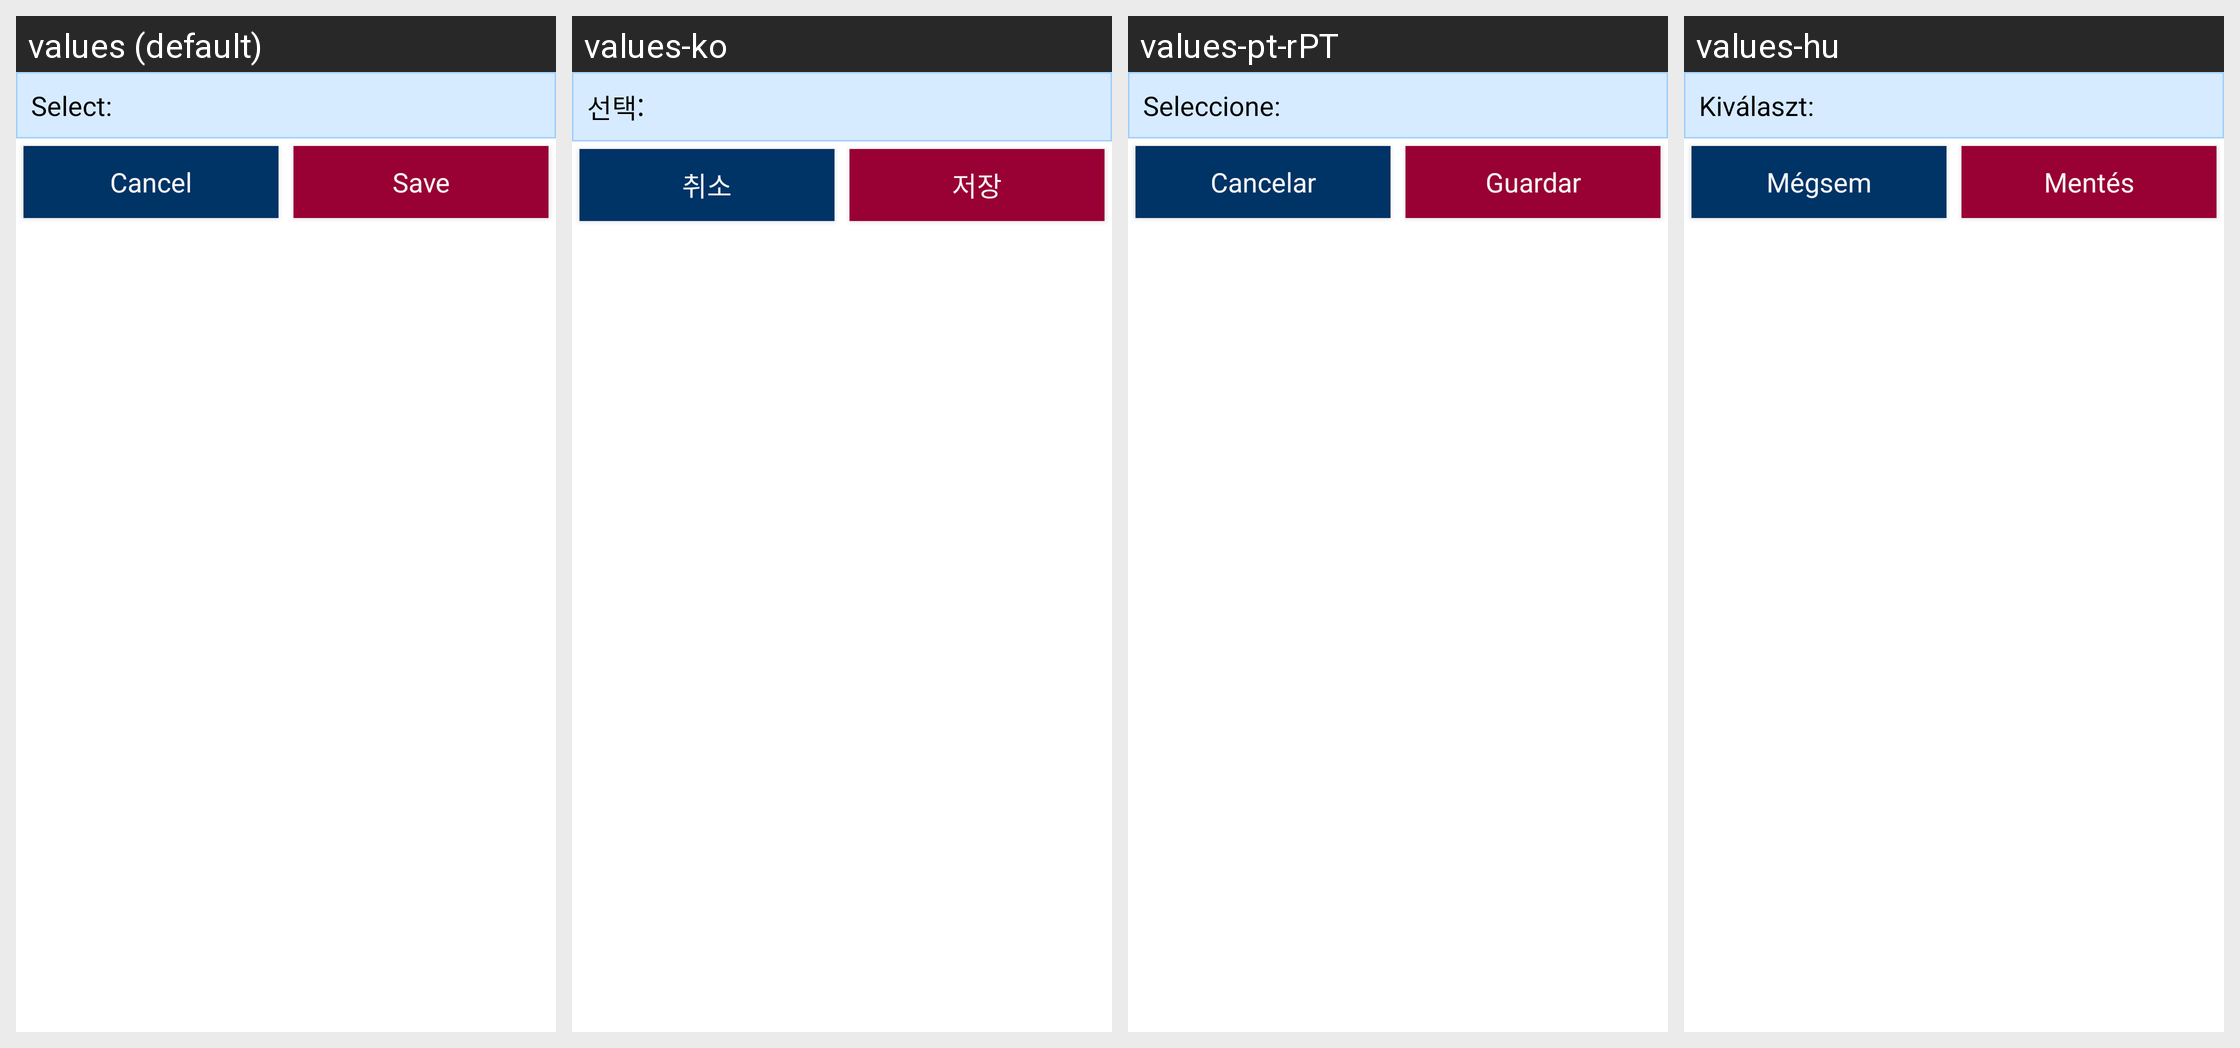

Strings drawn on this Android screen and how each of the app's shown locales translates them:
Android screen res/layout/prefs_layout_dialog_selection.xml rendered under 4 locales, left to right: values (default), values-ko, values-pt-rPT, values-hu. Device: Nexus 5 (rendered at 1080×1920; each locale shown at half size, 540×960, under a caption strip naming it); theme Theme.Styled.
Other locales in the repository, not shown: values-bg, values-ca, values-cs, values-da, values-de, values-el, values-en, values-es, values-fi, values-fr, values-he, values-hr, values-it-rIT, values-ja, values-ka, values-lt, values-nl, values-pl, values-pt-rBR, values-ro, values-ru, values-ru-rRU, values-sk, values-sl, values-sv, values-tr, values-uk, values-zh-rCN, values-zh-rTW.
Strings drawn on this screen, with the default value and each locale's value (text and hints the layout hard-codes, and strings that could not be matched under every locale, appear in the picture but are not listed):

prefs_dialog_title_selection
  values: Select:
  values-ko: 선택:
  values-pt-rPT: Seleccione:
  values-hu: Kiválaszt:

confirm_cancel
  values: Cancel
  values-ko: 취소
  values-pt-rPT: Cancelar
  values-hu: Mégsem

prefs_submit_button
  values: Save
  values-ko: 저장
  values-pt-rPT: Guardar
  values-hu: Mentés
